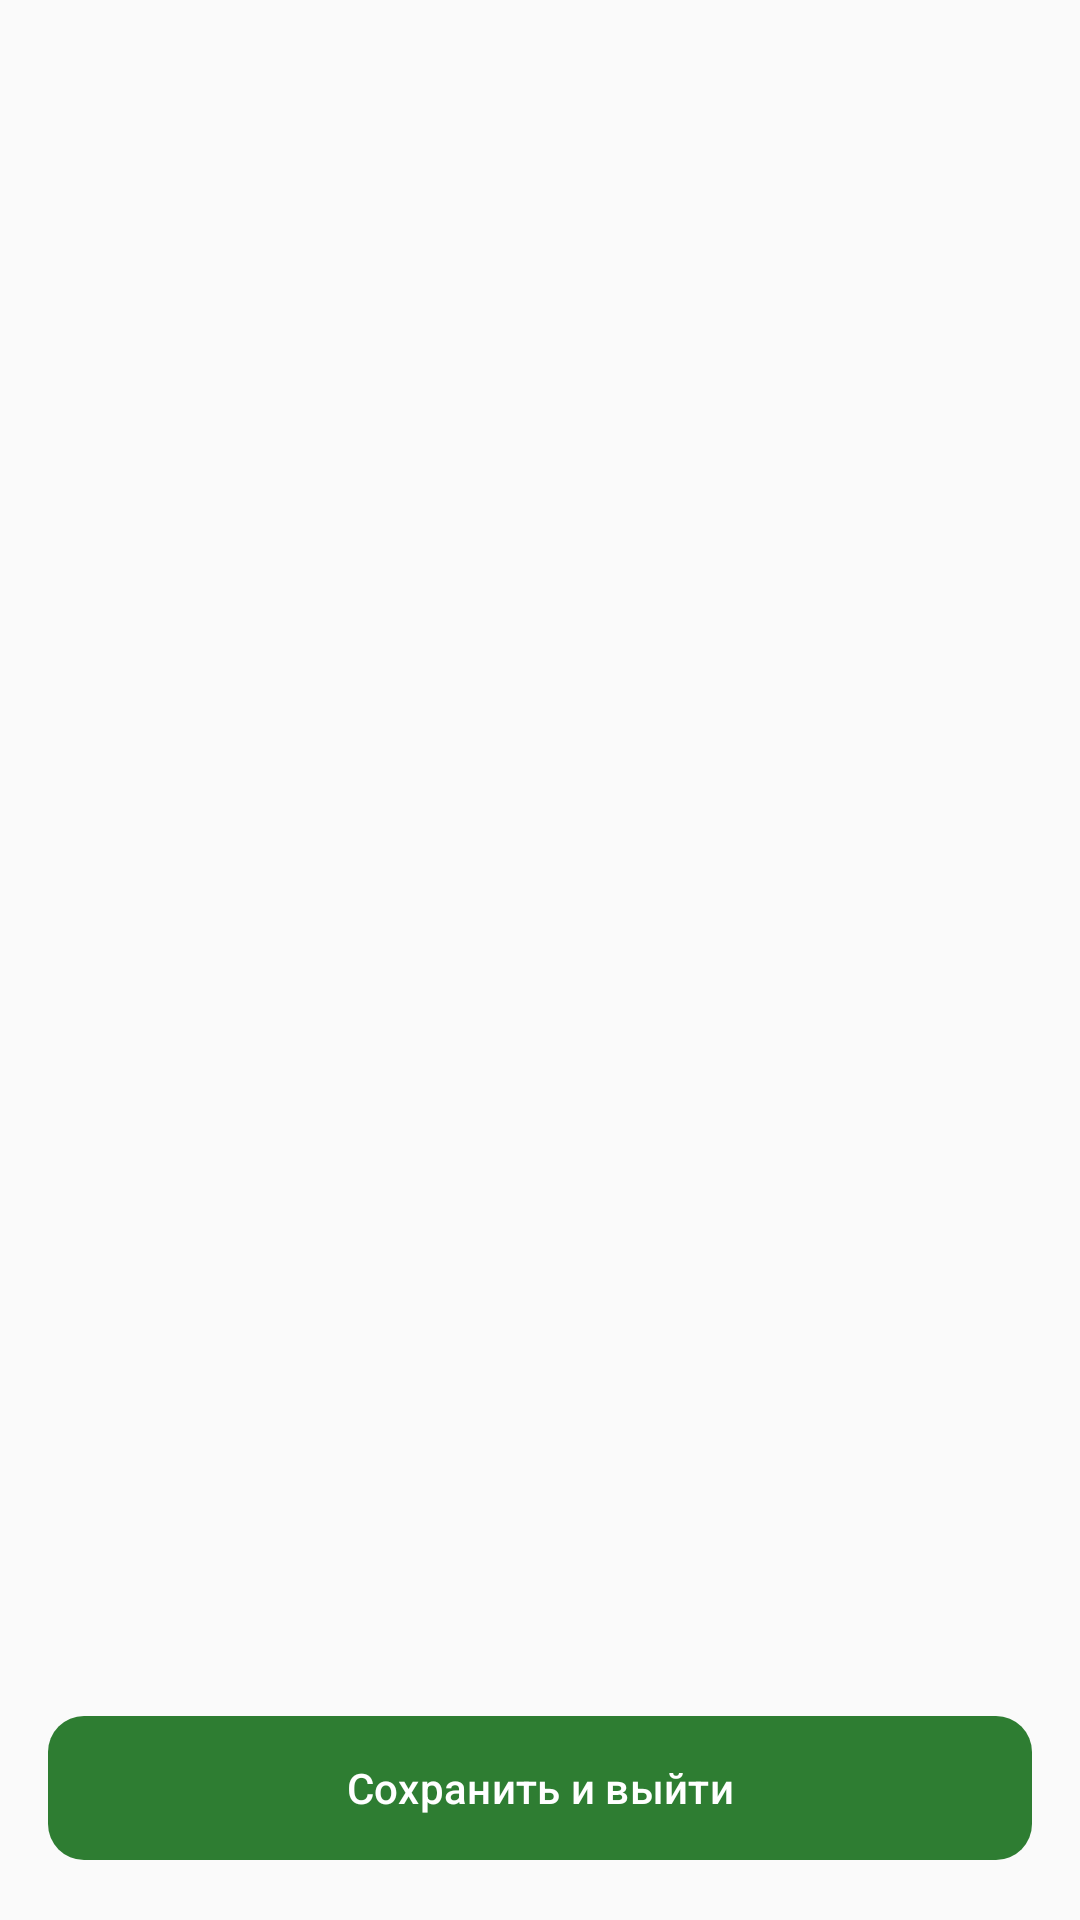

Layout XML and referenced resources for this Android screen:
<!-- AndroidManifest.xml: application theme Theme.FastScan -->
<!-- res/layout/activity_settings.xml -->
<?xml version="1.0" encoding="utf-8"?>
<LinearLayout xmlns:android="http://schemas.android.com/apk/res/android"
    xmlns:app="http://schemas.android.com/apk/res-auto"
    android:layout_width="match_parent"
    android:layout_height="match_parent"
    android:background="?android:attr/colorBackground"
    android:orientation="vertical">

    <androidx.fragment.app.FragmentContainerView
        android:id="@+id/settings_container"
        android:layout_width="match_parent"
        android:layout_height="0dp"
        android:layout_weight="1" />

    <com.google.android.material.button.MaterialButton
        android:id="@+id/btn_save_and_exit"
        android:layout_width="match_parent"
        android:layout_height="wrap_content"
        android:layout_marginStart="16dp"
        android:layout_marginTop="8dp"
        android:layout_marginEnd="16dp"
        android:layout_marginBottom="16dp"
        android:minHeight="56dp"
        android:text="@string/save_and_exit"
        android:textAllCaps="false"
        app:cornerRadius="12dp" />

</LinearLayout>
<!-- resources referenced by this layout -->
<resources>
  <string name="save_and_exit">Сохранить и выйти</string>
  <style name="Theme.FastScan" parent="Theme.Material3.DayNight.NoActionBar">
  
          
          <item name="colorPrimary">@color/app_primary</item>
          <item name="colorPrimaryVariant">@color/app_primary_dark</item>
          <item name="colorOnPrimary">@color/app_on_primary</item>
  
          <item name="colorSecondary">@color/app_primary</item>
          <item name="colorOnSecondary">@color/app_on_primary</item>
          <item name="colorSurface">@color/app_surface</item>
          <item name="colorOnSurface">@color/app_text_primary</item>
          <item name="colorOnSurfaceVariant">@color/app_text_secondary</item>
          <item name="colorOutline">@color/card_stroke</item>
          <item name="materialButtonStyle">@style/Widget.FastScan.Button</item>
          <item name="android:colorBackground">@color/app_background</item>
          <item name="android:windowBackground">@color/app_background</item>
          <item name="android:navigationBarColor">@color/app_surface</item>
  
          
          <item name="android:statusBarColor">@color/app_primary_dark</item>
          <item name="android:windowLightStatusBar">false</item>
  
      </style>
  <color name="app_primary">#2E7D32</color>
  <color name="app_primary_dark">#1B5E20</color>
  <color name="app_on_primary">#FFFFFF</color>
  <color name="app_surface">#FFFFFF</color>
  <color name="app_text_primary">#212121</color>
  <color name="app_text_secondary">#616161</color>
  <color name="card_stroke">#D7DDD8</color>
  <style name="Widget.FastScan.Button" parent="Widget.Material3.Button">
          <item name="cornerRadius">@dimen/control_corner_radius</item>
          <item name="android:minHeight">48dp</item>
          <item name="android:textAllCaps">false</item>
      </style>
  <color name="app_background">#FAFAFA</color>
  <dimen name="control_corner_radius">12dp</dimen>
</resources>
